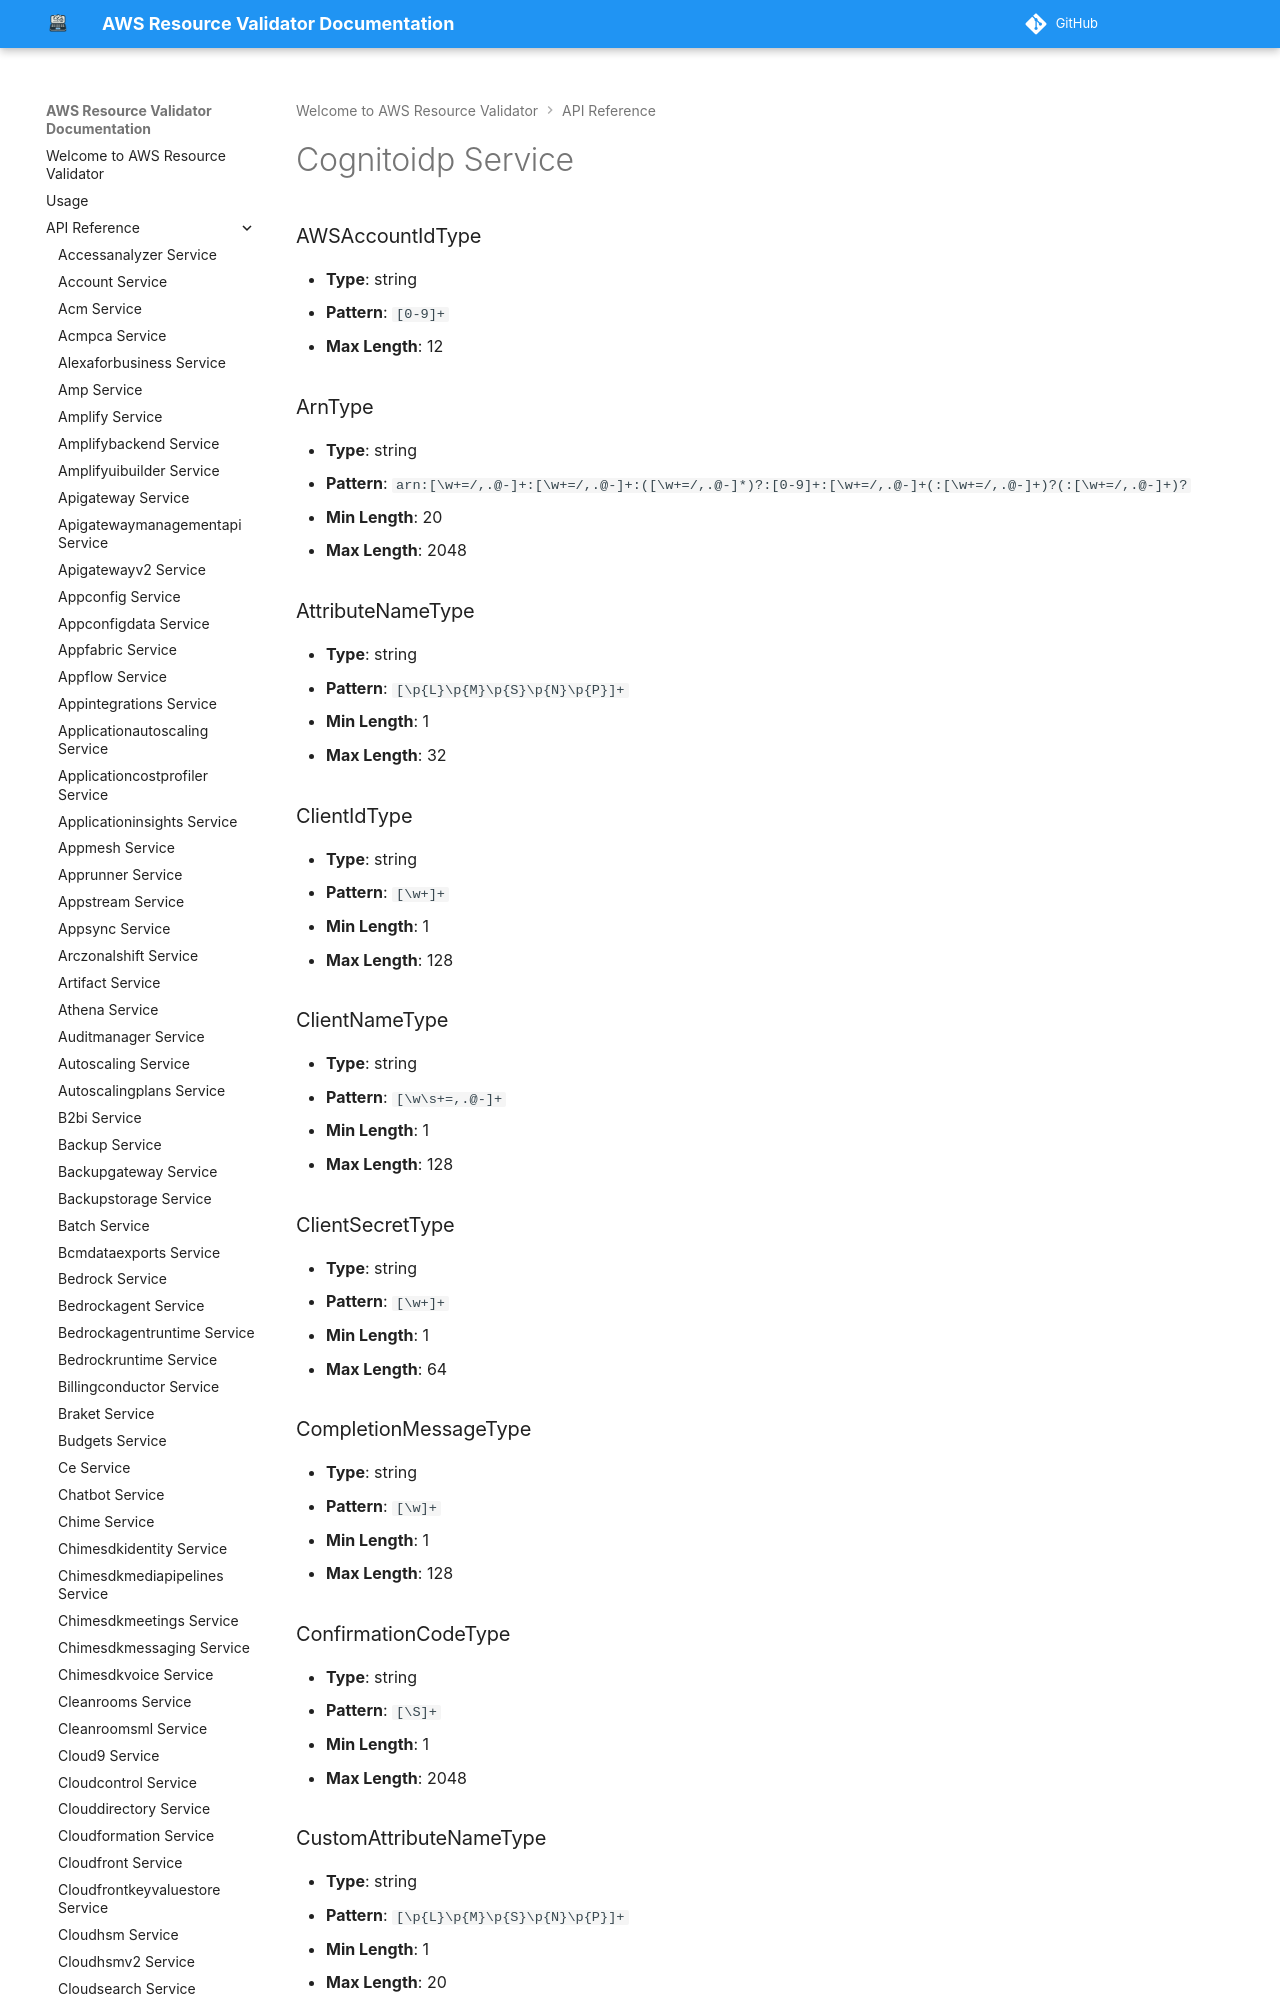

repository: CoreOxide/aws_resource_validator · page: api/cognitoidp/index.html · generator: mkdocs

# Cognitoidp Service

### AWSAccountIdType
- **Type**: string
- **Pattern**: `[0-9]+`
- **Max Length**: 12

### ArnType
- **Type**: string
- **Pattern**: `arn:[\w+=/,.@-]+:[\w+=/,.@-]+:([\w+=/,.@-]*)?:[0-9]+:[\w+=/,.@-]+(:[\w+=/,.@-]+)?(:[\w+=/,.@-]+)?`
- **Min Length**: 20
- **Max Length**: 2048

### AttributeNameType
- **Type**: string
- **Pattern**: `[\p{L}\p{M}\p{S}\p{N}\p{P}]+`
- **Min Length**: 1
- **Max Length**: 32

### ClientIdType
- **Type**: string
- **Pattern**: `[\w+]+`
- **Min Length**: 1
- **Max Length**: 128

### ClientNameType
- **Type**: string
- **Pattern**: `[\w\s+=,.@-]+`
- **Min Length**: 1
- **Max Length**: 128

### ClientSecretType
- **Type**: string
- **Pattern**: `[\w+]+`
- **Min Length**: 1
- **Max Length**: 64

### CompletionMessageType
- **Type**: string
- **Pattern**: `[\w]+`
- **Min Length**: 1
- **Max Length**: 128

### ConfirmationCodeType
- **Type**: string
- **Pattern**: `[\S]+`
- **Min Length**: 1
- **Max Length**: 2048
